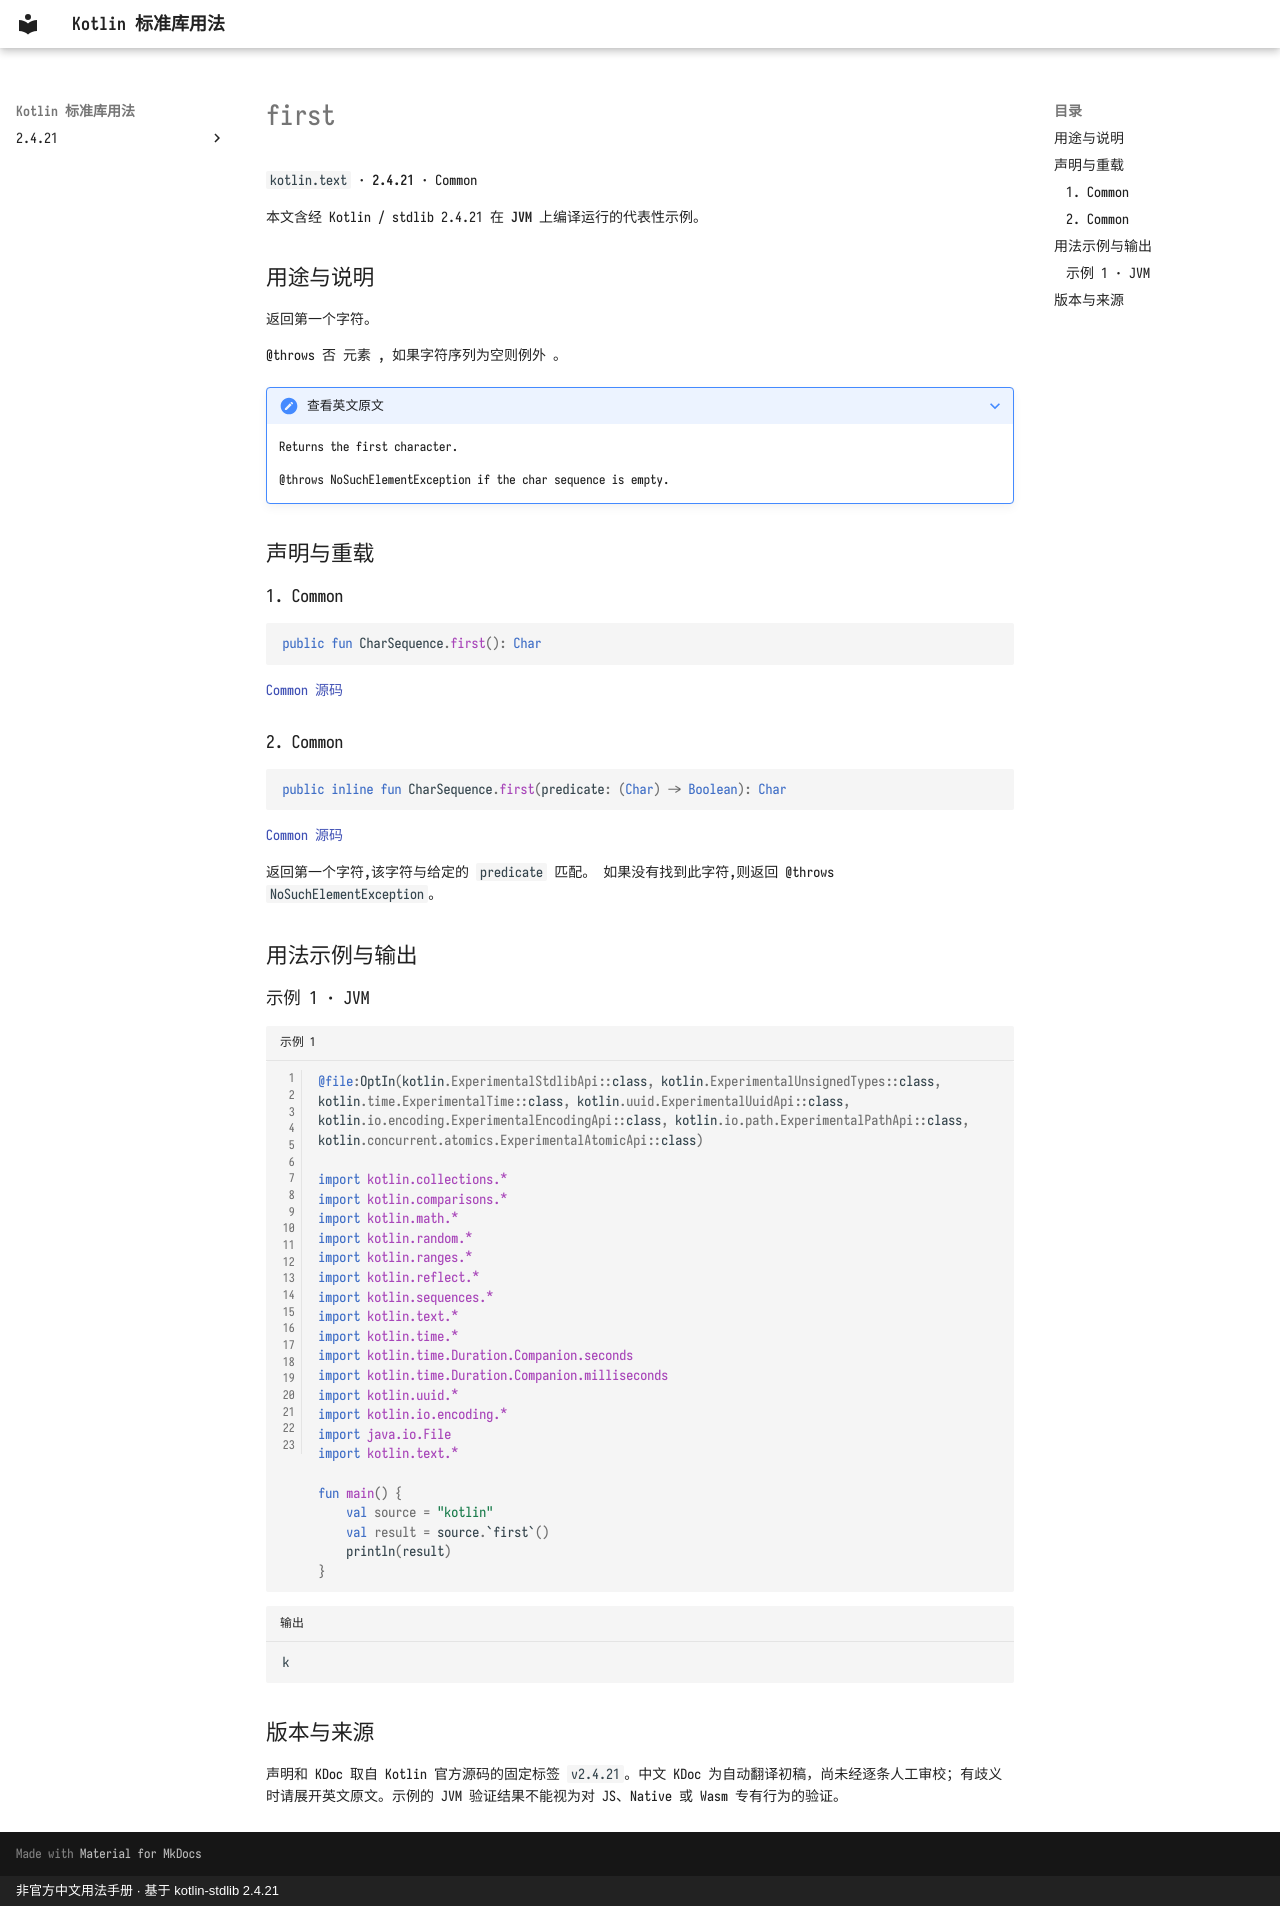

repository: oooooooko/kotlin-stdlib-docs · page: zh/api/kotlin.text/first--a7937b64/index.html · generator: mkdocs · copyright: 非官方中文用法手册 · 基于 kotlin-stdlib 2.4.21

# first

`kotlin.text` · **2.4.21** · Common

本文含经 Kotlin / stdlib 2.4.21 在 **JVM** 上编译运行的代表性示例。

## 用途与说明

返回第一个字符。

@throws 否 元素 , 如果字符序列为空则例外 。

??? note "查看英文原文"

    Returns the first character.
    
    @throws NoSuchElementException if the char sequence is empty.

## 声明与重载

### 1. Common

```kotlin
public fun CharSequence.first(): Char
```

[Common 源码](https://github.com/JetBrains/kotlin/blob/v2.4.21/libraries/stdlib/common/src/generated/_Strings.kt#L70)

### 2. Common

```kotlin
public inline fun CharSequence.first(predicate: (Char) -> Boolean): Char
```

[Common 源码](https://github.com/JetBrains/kotlin/blob/v2.4.21/libraries/stdlib/common/src/generated/_Strings.kt#L81)

返回第一个字符,该字符与给定的 `predicate` 匹配。 如果没有找到此字符,则返回 @throws `NoSuchElementException`。

## 用法示例与输出

### 示例 1 · JVM

```kotlin title="示例 1" linenums="1"
@file:OptIn(kotlin.ExperimentalStdlibApi::class, kotlin.ExperimentalUnsignedTypes::class, kotlin.time.ExperimentalTime::class, kotlin.uuid.ExperimentalUuidApi::class, kotlin.io.encoding.ExperimentalEncodingApi::class, kotlin.io.path.ExperimentalPathApi::class, kotlin.concurrent.atomics.ExperimentalAtomicApi::class)

import kotlin.collections.*
import kotlin.comparisons.*
import kotlin.math.*
import kotlin.random.*
import kotlin.ranges.*
import kotlin.reflect.*
import kotlin.sequences.*
import kotlin.text.*
import kotlin.time.*
import kotlin.time.Duration.Companion.seconds
import kotlin.time.Duration.Companion.milliseconds
import kotlin.uuid.*
import kotlin.io.encoding.*
import java.io.File
import kotlin.text.*

fun main() {
    val source = "kotlin"
    val result = source.`first`()
    println(result)
}
```

```text title="输出"
k
```

## 版本与来源

声明和 KDoc 取自 Kotlin 官方源码的固定标签 `v2.4.21`。中文 KDoc 为自动翻译初稿，尚未经逐条人工审校；有歧义时请展开英文原文。示例的 JVM 验证结果不能视为对 JS、Native 或 Wasm 专有行为的验证。
